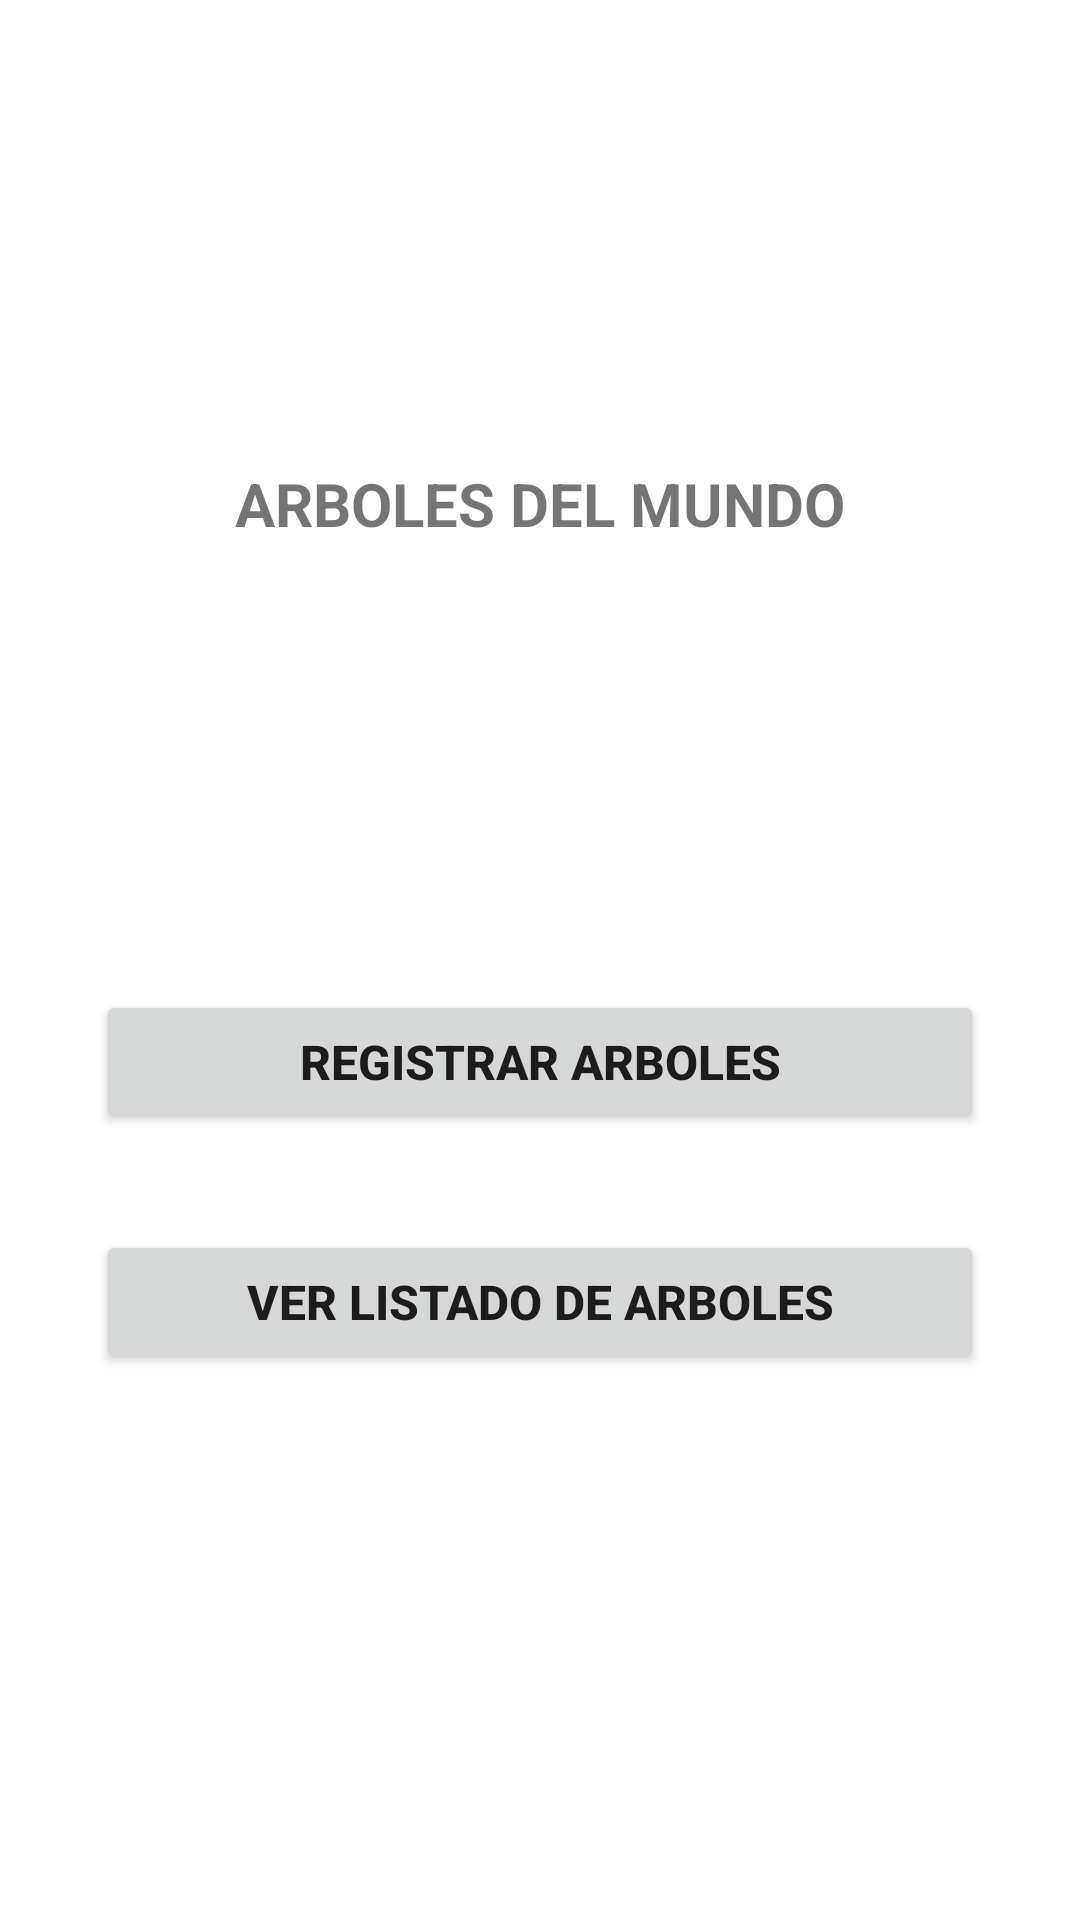

Here is an Android app screen rendered from its layout file. Give the layout XML and the strings, colors and styles it references.
<!-- AndroidManifest.xml: application theme Theme.ReforestaAndroid -->
<!-- res/layout/activity_inicio.xml -->
<?xml version="1.0" encoding="utf-8"?>
<androidx.constraintlayout.widget.ConstraintLayout xmlns:android="http://schemas.android.com/apk/res/android"
    xmlns:app="http://schemas.android.com/apk/res-auto"
    xmlns:tools="http://schemas.android.com/tools"
    android:layout_width="match_parent"
    android:layout_height="match_parent"
    android:orientation="vertical"
    tools:context=".InicioActivity">

    <Button
        android:id="@+id/listado"
        android:layout_width="0dp"
        android:layout_height="wrap_content"
        android:layout_marginStart="32dp"
        android:layout_marginTop="32dp"
        android:layout_marginEnd="32dp"
        android:text="ver listado de arboles"
        android:textSize="16sp"
        android:textStyle="bold"
        app:layout_constraintEnd_toEndOf="parent"
        app:layout_constraintHorizontal_bias="0.0"
        app:layout_constraintStart_toStartOf="parent"
        app:layout_constraintTop_toBottomOf="@+id/registrar" />

    <TextView
        android:id="@+id/textView2"
        android:layout_width="0dp"
        android:layout_height="30dp"
        android:layout_marginStart="16dp"
        android:layout_marginTop="153dp"
        android:layout_marginEnd="16dp"
        android:gravity="center"
        android:text="ARBOLES DEL MUNDO"
        android:textSize="20sp"
        android:textStyle="bold"
        app:layout_constraintEnd_toEndOf="parent"
        app:layout_constraintStart_toStartOf="parent"
        app:layout_constraintTop_toTopOf="parent" />

    <Button
        android:id="@+id/registrar"
        android:layout_width="0dp"
        android:layout_height="wrap_content"
        android:layout_marginStart="32dp"
        android:layout_marginTop="147dp"
        android:layout_marginEnd="32dp"
        android:text="REGISTRAR ARBOLES"
        android:textSize="16sp"
        android:textStyle="bold"
        app:layout_constraintEnd_toEndOf="parent"
        app:layout_constraintStart_toStartOf="parent"
        app:layout_constraintTop_toBottomOf="@+id/textView2" />

</androidx.constraintlayout.widget.ConstraintLayout>
<!-- resources referenced by this layout -->
<resources>
  <style name="Theme.ReforestaAndroid" parent="Theme.MaterialComponents.DayNight.DarkActionBar">
          
          <item name="colorPrimary">@color/purple_500</item>
          <item name="colorPrimaryVariant">@color/purple_700</item>
          <item name="colorOnPrimary">@color/white</item>
          
          <item name="colorSecondary">@color/teal_200</item>
          <item name="colorSecondaryVariant">@color/teal_700</item>
          <item name="colorOnSecondary">@color/black</item>
          
          <item name="android:statusBarColor" tools:targetApi="l">?attr/colorPrimaryVariant</item>
          
      </style>
  <!-- not gathered from this repository: default colours our renderer supplied (Android Studio template values) -->
  <color name="purple_500">#FF6200EE</color>
  <color name="purple_700">#FF3700B3</color>
  <color name="teal_200">#FF03DAC5</color>
  <color name="teal_700">#FF018786</color>
  <color name="black">#FF000000</color>
  <color name="white">#FFFFFFFF</color>
</resources>
